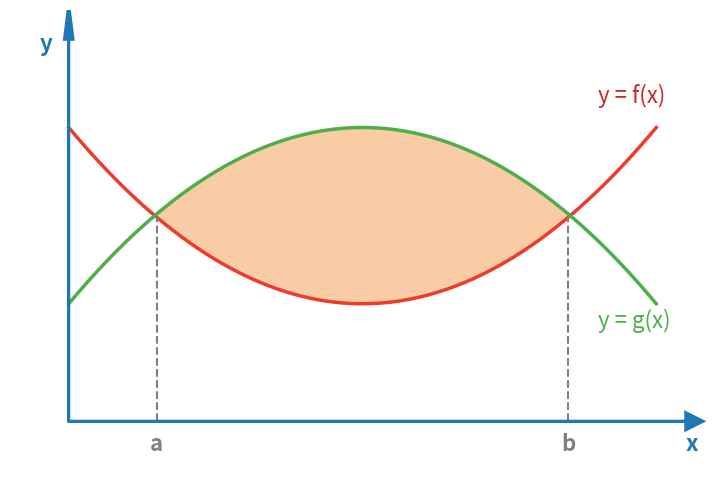
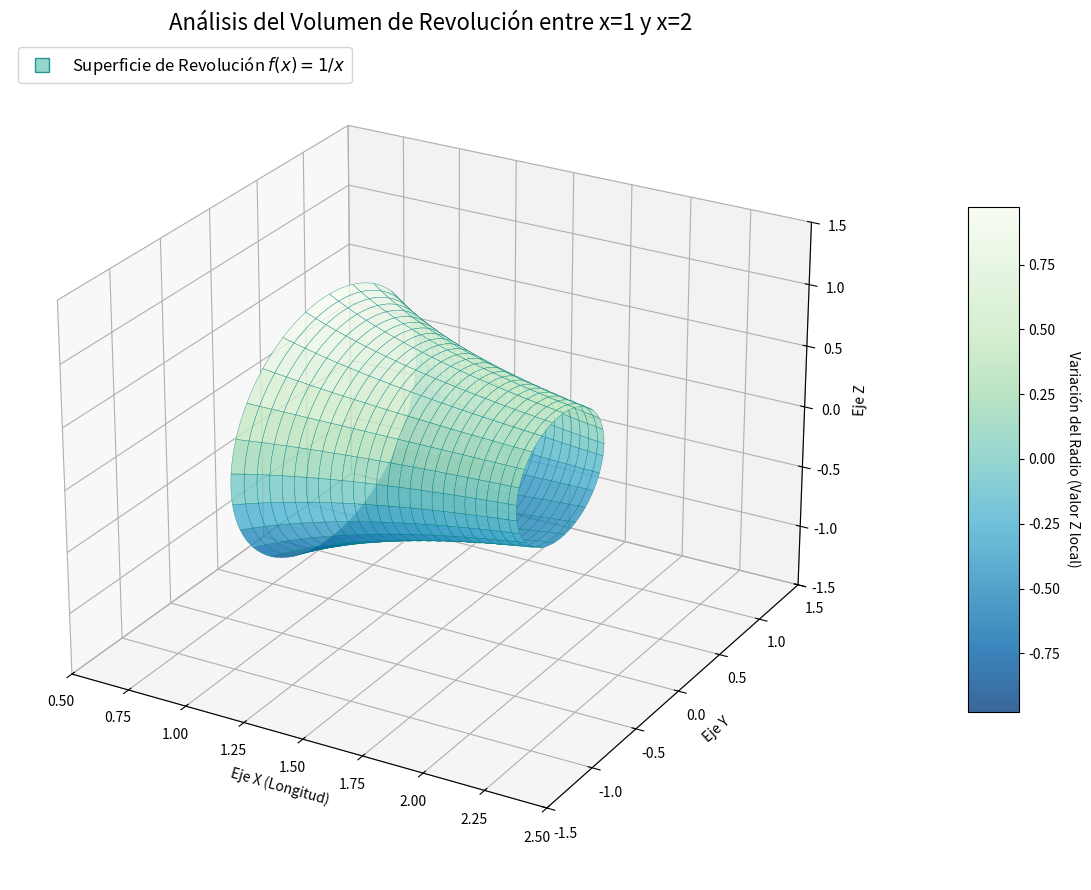

The script that saved these images, in order:
import matplotlib.pyplot as plt
import numpy as np


x = np.linspace(0, 10, 500)

def f(x):
    return 0.12 * (x - 5)**2 + 2

def g(x):
    return -0.12 * (x - 5)**2 + 5

a = 1.5
b = 8.5

y_at_a = f(a)
y_at_b = f(b)

fig, ax = plt.subplots(figsize=(8, 5))

for spine in ax.spines.values():
    spine.set_visible(False)

ax.set_xticks([])
ax.set_yticks([])

ax.arrow(0, 0, 10.5, 0, head_width=0.3, head_length=0.3, fc='#1f77b4', ec='#1f77b4', lw=2, zorder=10)
ax.arrow(0, 0, 0, 6.5, head_width=0.15, head_length=0.6, fc='#1f77b4', ec='#1f77b4', lw=2, zorder=10)

ax.text(10.5, -0.5, 'x', fontsize=16, color='#1f77b4', fontweight='bold')
ax.text(-0.5, 6.3, 'y', fontsize=16, color='#1f77b4', fontweight='bold')

ax.plot(x, f(x), color='#ef3b2c', linewidth=2.5)
ax.plot(x, g(x), color='#4daf4a', linewidth=2.5)

x_fill = np.linspace(a, b, 100)
ax.fill_between(x_fill, f(x_fill), g(x_fill), color='#f9cca5', alpha=1)

ax.vlines(x=a, ymin=0, ymax=y_at_a, colors='gray', linestyles='--', linewidth=1.5)
ax.text(a, -0.5, 'a', ha='center', fontsize=16, color='gray', fontweight='bold')

ax.vlines(x=b, ymin=0, ymax=y_at_b, colors='gray', linestyles='--', linewidth=1.5)
ax.text(b, -0.5, 'b', ha='center', fontsize=16, color='gray', fontweight='bold')

ax.text(9, f(9) + 1.5, 'y = f(x)', color='#cc2529', fontsize=16, fontweight='normal')

ax.text(9, g(9) - 1.5, 'y = g(x)', color='#4daf4a', fontsize=16, fontweight='normal')

ax.set_xlim(-1, 11)
ax.set_ylim(-1, 7)
ax.set_aspect('equal')

plt.tight_layout()
plt.show()


import matplotlib.pyplot as plt
import numpy as np
from mpl_toolkits.mplot3d import Axes3D
from matplotlib import cm
import matplotlib.lines as mlines

x = np.linspace(1, 2, 100)
theta = np.linspace(0, 2 * np.pi, 100)

X_grid, Theta_grid = np.meshgrid(x, theta)

R = 1 / X_grid

X = X_grid
Y = R * np.cos(Theta_grid)
Z = R * np.sin(Theta_grid)

fig = plt.figure(figsize=(12, 9))
ax = fig.add_subplot(111, projection='3d')

surf = ax.plot_surface(X, Y, Z, cmap=cm.GnBu_r, alpha=0.8, 
                       rstride=4, cstride=4, 
                       edgecolor='teal', linewidth=0.3,shade=True)

cbar = fig.colorbar(surf, ax=ax, shrink=0.6, aspect=10, pad=0.1)
cbar.set_label('Variación del Radio (Valor Z local)', rotation=270, labelpad=15)

proxy_surf = mlines.Line2D([], [], color='teal', marker='s', markersize=10, 
                           markerfacecolor=cm.GnBu_r(0.5), alpha=0.8, linestyle='None',
                           label='Superficie de Revolución $f(x)=1/x$')

ax.legend(handles=[proxy_surf], loc='upper left', fontsize=12)


ax.set_xlabel('Eje X (Longitud)')
ax.set_ylabel('Eje Y')
ax.set_zlabel('Eje Z')

ax.set_xlim(0.5, 2.5)
ax.set_ylim(-1.5, 1.5)
ax.set_zlim(-1.5, 1.5)

ax.view_init(elev=25, azim=-60)

plt.title('Análisis del Volumen de Revolución entre x=1 y x=2', fontsize=16)
plt.tight_layout()
plt.show()
